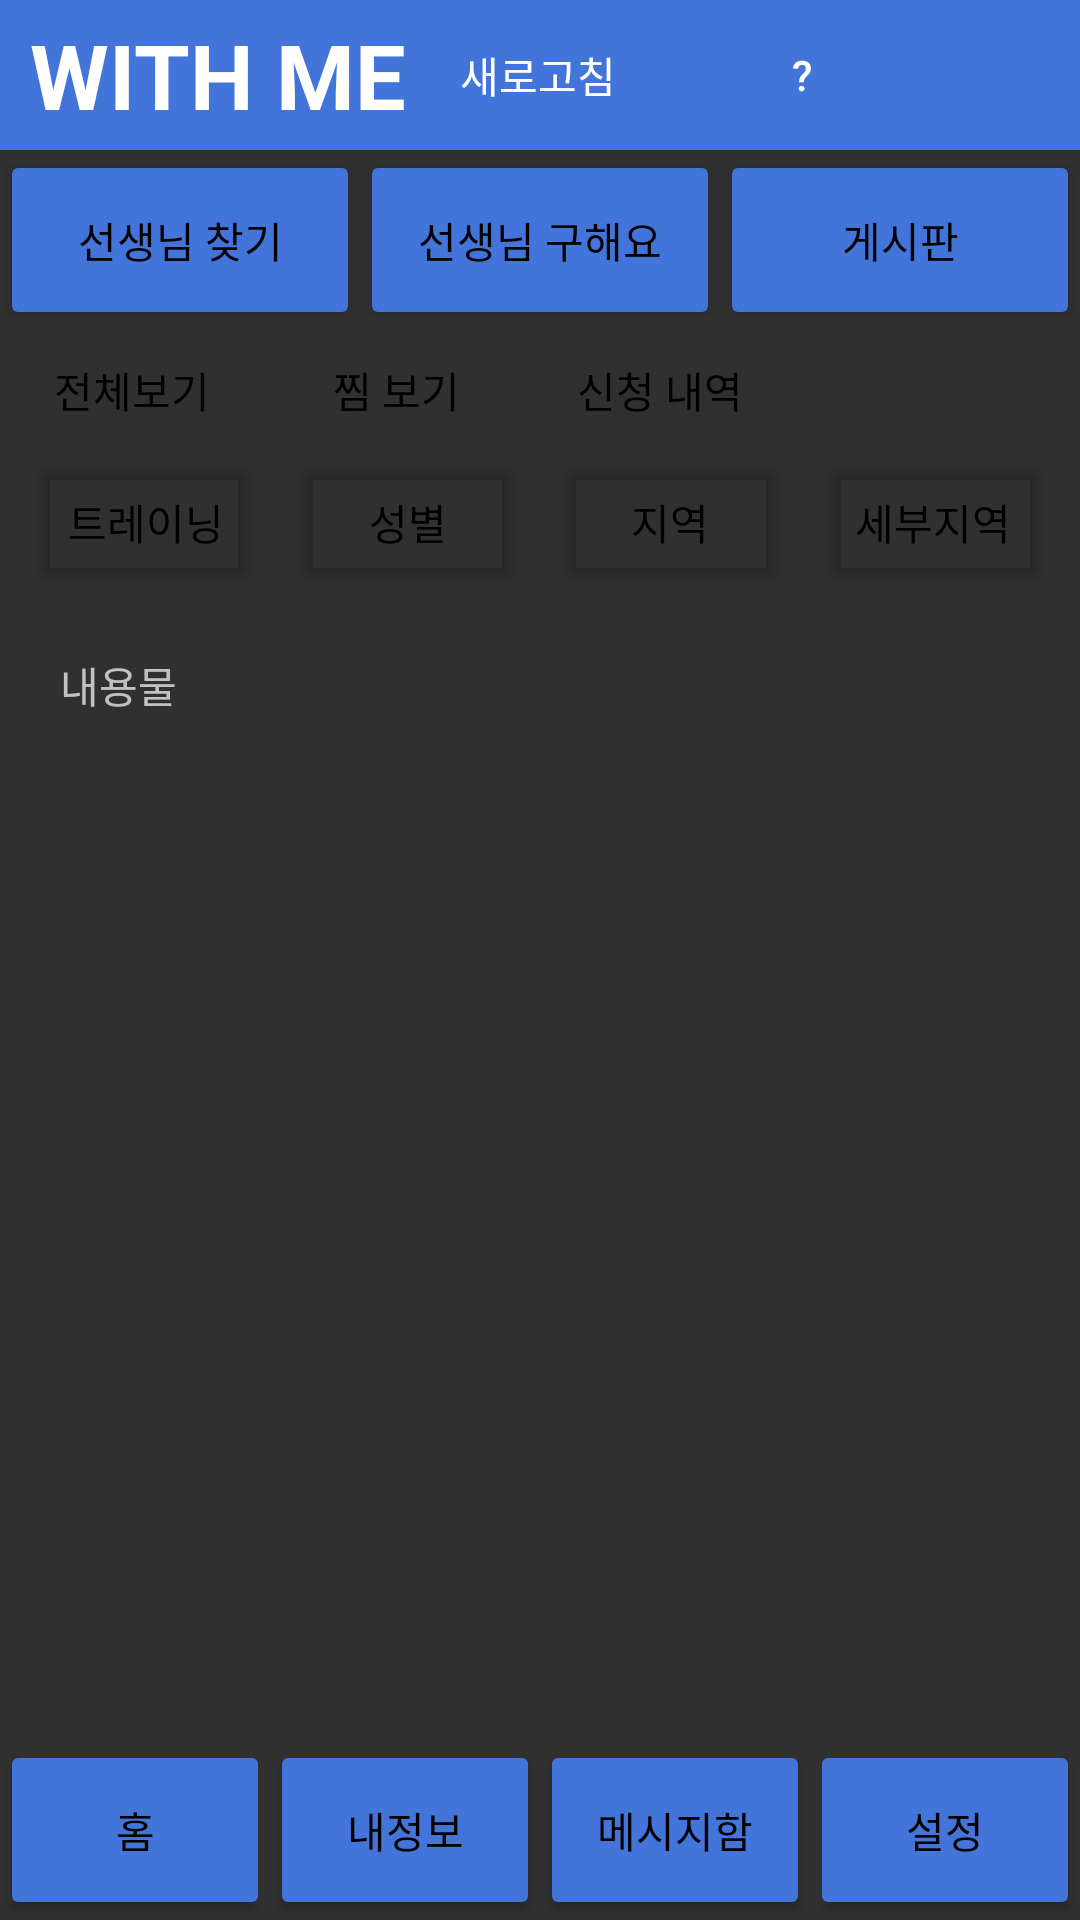

Layout XML and referenced resources for this Android screen:
<!-- AndroidManifest.xml: application theme Theme.WITHME -->
<!-- res/layout/activity_main_search_t.xml -->
<?xml version="1.0" encoding="utf-8"?>
<LinearLayout xmlns:android="http://schemas.android.com/apk/res/android"
    xmlns:app="http://schemas.android.com/apk/res-auto"
    xmlns:tools="http://schemas.android.com/tools"
    android:layout_width="match_parent"
    android:layout_height="match_parent"
    android:orientation="vertical"
    tools:context=".MainSearchTActivity">



    <LinearLayout
        android:layout_width="match_parent"
        android:layout_height="50dp"
        android:orientation="horizontal"
        android:gravity="center_vertical"
        android:background="#4374D9">


        <TextView
            android:layout_width="wrap_content"
            android:layout_height="wrap_content"
            android:layout_marginStart="10dp"
            android:textStyle="bold"
            android:textSize="30sp"
            android:textColor="#FFFFFF"
            android:text="WITH ME" />


        <Button
            android:layout_width="wrap_content"
            android:layout_height="wrap_content"
            android:backgroundTint="#00000000"
            android:background="#00000000"
            android:textColor="#ffffff"
            android:text="새로고침" />


        <Button
            android:layout_width="wrap_content"
            android:layout_height="wrap_content"
            android:backgroundTint="#00000000"
            android:background="#00000000"
            android:textColor="#ffffff"
            android:text=" ? " />



    </LinearLayout>


    <LinearLayout
        android:layout_width="match_parent"
        android:layout_height="60dp"
        android:orientation="horizontal"
        >


        <Button
            android:layout_width="0dp"
            android:layout_height="match_parent"
            android:layout_weight="1"
            android:backgroundTint="#4374D9"
            android:text="선생님 찾기"
            android:textColor="#000000" />

        <Button
            android:layout_width="0dp"
            android:layout_height="match_parent"
            android:layout_weight="1"
            android:backgroundTint="#4374D9"
            android:text="선생님 구해요"
            android:textColor="#000000" />


        <Button
            android:layout_width="0dp"
            android:layout_weight="1"
            android:layout_height="match_parent"
            android:backgroundTint="#4374D9"
            android:textColor="#000000"
            android:text="게시판" />

    </LinearLayout>


    <LinearLayout
        android:layout_width="wrap_content"
        android:layout_height="40dp"
        android:orientation="horizontal">

        <Button
            android:layout_width="wrap_content"
            android:layout_height="wrap_content"
            android:background="#00000000"
            android:textColor="#000000"
            android:text="전체보기" />

        <Button
            android:layout_width="wrap_content"
            android:layout_height="wrap_content"
            android:background="#00000000"
            android:textColor="#000000"
            android:text="찜 보기" />

        <Button
            android:layout_width="wrap_content"
            android:layout_height="wrap_content"
            android:background="#00000000"
            android:textColor="#000000"
            android:text="신청 내역" />


    </LinearLayout>

    <LinearLayout
        android:layout_width="match_parent"
        android:layout_height="wrap_content"
        android:paddingHorizontal="10dp"
        >

        <Button
            android:layout_width="0dp"
            android:layout_height="wrap_content"
            android:layout_weight="1"
            android:layout_marginRight="10dp"
            android:backgroundTint="#00000000"
            android:textColor="#000000"
            android:text="트레이닝" />

        <Button
            android:layout_width="0dp"
            android:layout_height="wrap_content"
            android:layout_weight="1"
            android:layout_marginRight="10dp"
            android:backgroundTint="#00000000"
            android:textColor="#000000"
            android:text="성별" />

        <Button
            android:layout_width="0dp"
            android:layout_height="wrap_content"
            android:layout_weight="1"
            android:layout_marginRight="10dp"
            android:backgroundTint="#00000000"
            android:textColor="#000000"
            android:text="지역" />

        <Button
            android:layout_width="0dp"
            android:layout_height="wrap_content"
            android:layout_weight="1"
            android:backgroundTint="#00000000"
            android:textColor="#000000"
            android:text="세부지역" />


    </LinearLayout>


    
    <LinearLayout
        android:layout_width="match_parent"
        android:layout_height="0dp"
        android:layout_weight="1"
        android:orientation="vertical"
        android:padding="10dp">






        <LinearLayout
            android:layout_width="match_parent"
            android:layout_height="wrap_content"
            android:orientation="vertical"
            >




        </LinearLayout>


        <ScrollView
            android:layout_width="match_parent"
            android:layout_height="0dp"
            android:layout_weight="1"
            android:padding="10dp">


            <TextView
                android:layout_width="wrap_content"
                android:layout_height="wrap_content"
                android:text="내용물" />


        </ScrollView>


    </LinearLayout>




    <LinearLayout
        android:layout_width="match_parent"
        android:layout_height="60dp"
        android:orientation="horizontal"
        >

        <Button
            android:layout_width="0dp"
            android:layout_height="match_parent"
            android:layout_weight="1"
            android:backgroundTint="#4374D9"
            android:textColor="#000000"
            android:text="홈" />

        <Button
            android:layout_width="0dp"
            android:layout_height="match_parent"
            android:layout_weight="1"
            android:backgroundTint="#4374D9"
            android:textColor="#000000"
            android:text="내정보" />

        <Button
            android:layout_width="0dp"
            android:layout_weight="1"
            android:layout_height="match_parent"
            android:backgroundTint="#4374D9"
            android:textColor="#000000"
            android:text="메시지함" />

        <Button
            android:layout_width="0dp"
            android:layout_weight="1"
            android:layout_height="match_parent"
            android:backgroundTint="#4374D9"
            android:textColor="#000000"
            android:text="설정" />

    </LinearLayout>

</LinearLayout>
<!-- resources referenced by this layout -->
<resources>
  <style name="Theme.WITHME" parent="Theme.AppCompat.NoActionBar">
          
          <item name="colorPrimary">@color/main_mint</item>
          <item name="colorPrimaryVariant">@color/purple_700</item>
          <item name="colorOnPrimary">@color/white</item>
          
          <item name="colorSecondary">@color/teal_200</item>
          <item name="colorSecondaryVariant">@color/teal_700</item>
          <item name="colorOnSecondary">@color/black</item>
          
          <item name="android:statusBarColor" tools:targetApi="l">?attr/colorPrimaryVariant</item>
          
      </style>
  <color name="main_mint">#FF99FFFF</color>
  <color name="purple_700">#FF3700B3</color>
  <color name="white">#FFFFFFFF</color>
  <color name="teal_200">#FF03DAC5</color>
  <color name="teal_700">#FF018786</color>
  <color name="black">#FF000000</color>
</resources>
